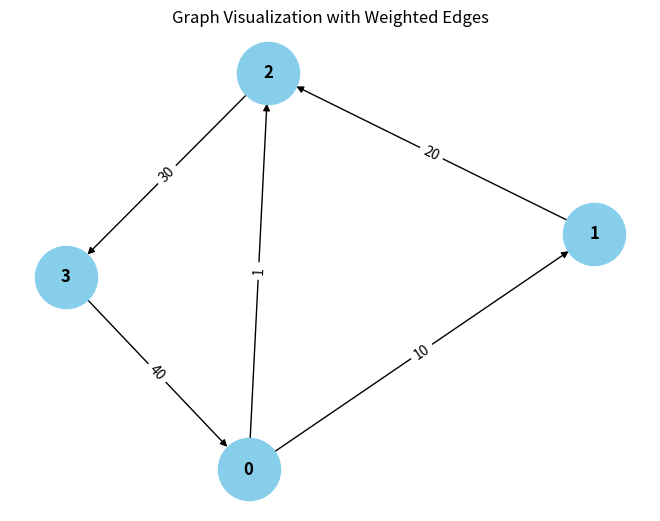

Recreate this plot in Python.
from collections import defaultdict

# ---------------------------
# WeightedGraph Class
# ---------------------------
class WeightedGraph:
    def __init__(self, vertices):
        self.vertices = vertices
        self.adj_list = {i: [] for i in range(vertices)}  # Adjacency list for the graph
        self.edges = []  # List to store the edges (u, v, weight)

    def add_edge(self, u, v, weight):
        """Add a single edge to the graph."""
        if (u, v, weight) not in self.edges:
            self.edges.append((u, v, weight))
            self.adj_list[u].append((v, weight))

    def add_multiple_edges(self, edges):
        """Add multiple edges at once."""
        for u, v, weight in edges:
            self.add_edge(u, v, weight)

    def get_edges(self):
        """Return all edges in the graph."""
        return self.edges

    def print_edges(self):
        """Print the edges of the graph."""
        print("Edges in the graph:")
        for u, v, weight in self.edges:
            print(f"{u} -> {v} (Weight: {weight})")

    def print_adj_list(self):
        """Print the adjacency list of the graph."""
        print("Adjacency List of the graph:")
        for u in self.adj_list:
            print(f"{u} -> {self.adj_list[u]}")

    def is_cyclic_directed(self):
        """Detect if there is a cycle in a directed graph using DFS."""
        visited = [False] * self.vertices
        rec_stack = [False] * self.vertices

        def dfs(v):
            visited[v] = True
            rec_stack[v] = True
            for neighbor, _ in self.adj_list[v]:
                if not visited[neighbor] and dfs(neighbor):
                    return True
                elif rec_stack[neighbor]:
                    return True
            rec_stack[v] = False
            return False

        for node in range(self.vertices):
            if not visited[node]:
                if dfs(node):
                    return True
        return False

    def is_cyclic_undirected(self):
        """Detect if there is a cycle in an undirected graph using DFS."""
        visited = [False] * self.vertices

        def dfs(v, parent):
            visited[v] = True
            for neighbor, _ in self.adj_list[v]:
                if not visited[neighbor]:
                    if dfs(neighbor, v):
                        return True
                elif parent != neighbor:
                    return True
            return False

        for node in range(self.vertices):
            if not visited[node]:
                if dfs(node, -1):
                    return True
        return False

    def is_negative_cycle(self):
        """Detect if there is a negative cycle using Bellman-Ford."""
        dist = [float("inf")] * self.vertices
        dist[0] = 0  # Start from node 0

        for _ in range(self.vertices - 1):
            for u, v, weight in self.edges:
                if dist[u] != float("inf") and dist[u] + weight < dist[v]:
                    dist[v] = dist[u] + weight

        for u, v, weight in self.edges:
            if dist[u] != float("inf") and dist[u] + weight < dist[v]:
                return True  # Negative cycle detected
        return False

    def reset_graph(self):
        """Reset the graph to its empty state."""
        self.edges = []  # Clear all edges
        self.adj_list = {i: [] for i in range(self.vertices)}  # Reset adjacency list for each vertex

    def union(self, parent, u, v):
        """Union-find helper function."""
        root_u = self.find_parent(parent, u)
        root_v = self.find_parent(parent, v)
        if root_u != root_v:
            parent[root_u] = root_v

    def find_parent(self, parent, v):
        """Find the root of the node using path compression."""
        if parent[v] == -1:
            return v
        parent[v] = self.find_parent(parent, parent[v])
        return parent[v]

    def is_cyclic_undirected_union_find(self):
        """Detect cycles in an undirected graph using Union-Find."""
        parent = [-1] * self.vertices

        for u, v, _ in self.edges:
            x = self.find_parent(parent, u)
            y = self.find_parent(parent, v)

            if x == y:
                return True
            self.union(parent, x, y)
        return False

    # ---------------------------
    # Helper functions for testing
    # ---------------------------

    def reset_graph_helper(self):
        """Reset the graph to an empty state for testing."""
        self.edges = []
        self.adj_list = defaultdict(list)

    def get_edges_helper(self):
        """Return all edges for testing."""
        return self.edges

    def add_multiple_edges_helper(self, edges):
        """Add multiple edges for testing."""
        for edge in edges:
            self.add_edge(*edge)

# ---------------------------
# Helper Class for Cycle Test Results
# ---------------------------
class CycleDetectionResults:
    def __init__(self):
        self.directed_cycle_detected = False
        self.undirected_cycle_detected = False
        self.negative_cycle_detected = False

# ---------------------------
# Additional Functionalities
# ---------------------------

class GraphRenderer:
    def __init__(self, graph):
        """Initialize the renderer for visualizing the graph."""
        self.graph = graph

    def render_edges(self):
        """Render the edges of the graph."""
        print("\nRendering edges of the graph:")
        for u, v, weight in self.graph.get_edges():
            print(f"{u} -> {v} (Weight: {weight})")

    def render_adj_list(self):
        """Render the adjacency list of the graph."""
        print("\nRendering adjacency list:")
        self.graph.print_adj_list()

    def render_summary(self):
        """Render a summary of the graph."""
        print("\nGraph summary:")
        print(f"Total vertices: {self.graph.vertices}")
        print(f"Total edges: {len(self.graph.get_edges())}")
        print(f"Is cyclic (directed): {self.graph.is_cyclic_directed()}")
        print(f"Is cyclic (undirected): {self.graph.is_cyclic_undirected()}")
        print(f"Has negative cycle: {self.graph.is_negative_cycle()}")

import matplotlib.pyplot as plt
import networkx as nx

class WeightedGraphVisualization:
    def __init__(self, graph):
        """Initialize the visualization of weighted graph."""
        self.graph = graph

    def visualize(self):
        """Visualize the graph with weighted edges using networkx and matplotlib."""
        G = nx.DiGraph()  # Using DiGraph for directed graph visualization

        # Add edges to the networkx graph
        for u, v, weight in self.graph.get_edges():
            G.add_edge(u, v, weight=weight)

        # Draw the graph
        pos = nx.spring_layout(G)  # Layout for node positioning
        edge_labels = nx.get_edge_attributes(G, 'weight')

        # Draw nodes, edges, and labels
        nx.draw(G, pos, with_labels=True, node_color='skyblue', node_size=2000, font_size=12, font_weight='bold')
        nx.draw_networkx_edge_labels(G, pos, edge_labels=edge_labels)

        # Display the plot
        plt.title("Graph Visualization with Weighted Edges")
        plt.show()


# ---------------------------
# Main Program
# ---------------------------

class WeightedGraphHandler:
    def __init__(self, vertices):
        """Initialize the graph handler."""
        self.graph = WeightedGraph(vertices)
        self.renderer = GraphRenderer(self.graph)
        self.visualizer = WeightedGraphVisualization(self.graph)

    def add_edges(self, edges):
        """Add edges to the graph."""
        for edge in edges:
            self.graph.add_edge(*edge)

    def render_graph(self):
        """Render the graph using the renderer."""
        self.renderer.render_edges()
        self.renderer.render_adj_list()

    def visualize_graph(self):
        """Visualize the graph using the visualizer."""
        self.visualizer.visualize()

    def cycle_detection_summary(self):
        """Print the cycle detection summary."""
        print("\nCycle detection summary:")
        print(f"Directed cycle detected: {self.graph.is_cyclic_directed()}")
        print(f"Undirected cycle detected: {self.graph.is_cyclic_undirected()}")
        print(f"Negative cycle detected: {self.graph.is_negative_cycle()}")

# ---------------------------
# Extended Graph Operations
# ---------------------------

class GraphCycleAnalysis:
    def __init__(self, graph):
        """Initialize cycle analysis on the graph."""
        self.graph = graph
        self.results = CycleDetectionResults()

    def analyze_cycles(self):
        """Analyze different types of cycles in the graph."""
        self.results.directed_cycle_detected = self.graph.is_cyclic_directed()
        self.results.undirected_cycle_detected = self.graph.is_cyclic_undirected()
        self.results.negative_cycle_detected = self.graph.is_negative_cycle()

    def print_analysis(self):
        """Print the analysis results."""
        print(f"Directed cycle detected: {self.results.directed_cycle_detected}")
        print(f"Undirected cycle detected: {self.results.undirected_cycle_detected}")
        print(f"Negative cycle detected: {self.results.negative_cycle_detected}")

# ---------------------------
# Main Function
# ---------------------------

if __name__ == "__main__":
    # Create a graph with 4 vertices (0, 1, 2, 3)
    graph_handler = WeightedGraphHandler(4)

    # Add some sample edges (u, v, weight)
    edges = [
        (0, 1, 10),  # Edge from 0 to 1 with weight 10
        (1, 2, 20),  # Edge from 1 to 2 with weight 20
        (2, 3, 30),  # Edge from 2 to 3 with weight 30
        (3, 0, 40),  # Edge from 3 to 0 with weight 40 (creates a directed cycle: 0 -> 1 -> 2 -> 3 -> 0)
        (0, 2, 1)  # Edge from 0 to 2 with weight 50
    ]

    # Add edges to the graph
    graph_handler.add_edges(edges)

    # Render the graph's edges and adjacency list
    graph_handler.render_graph()

    # Visualize the graph
    graph_handler.visualize_graph()

    # Detect and print the cycle results
    graph_handler.cycle_detection_summary()

    # Analyze cycles in detail
    cycle_analysis = GraphCycleAnalysis(graph_handler.graph)
    cycle_analysis.analyze_cycles()
    cycle_analysis.print_analysis()
